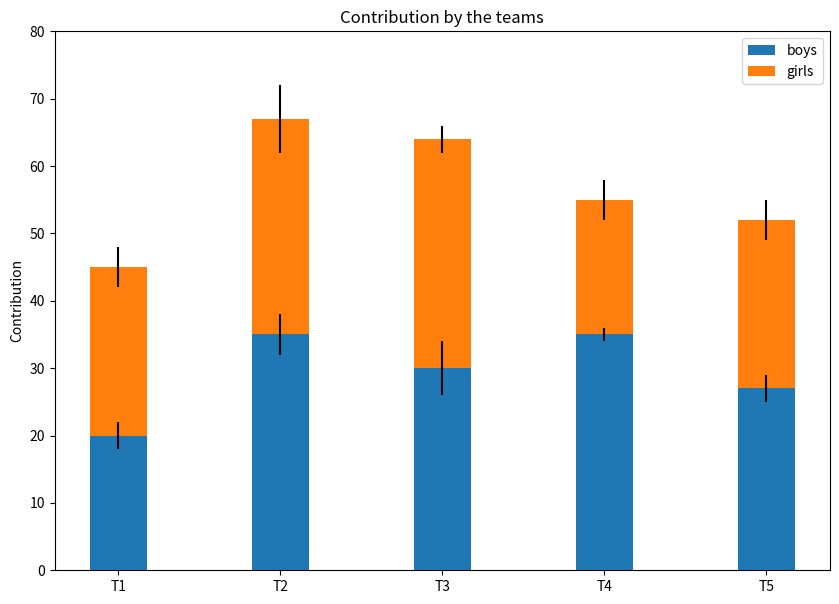
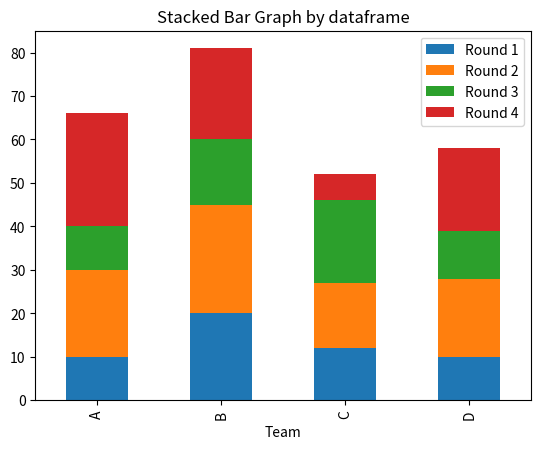

Python code for these plots, in order:
## matplotlib Bar Chart - 5


# Stacked bar plot

import numpy as np
import matplotlib.pyplot as plt
 
N = 5
 
boys = (20, 35, 30, 35, 27)
girls = (25, 32, 34, 20, 25)
boyStd = (2, 3, 4, 1, 2)
girlStd = (3, 5, 2, 3, 3)
ind = np.arange(N)  
width = 0.35 
 
fig = plt.subplots(figsize =(10, 7))
p1 = plt.bar(ind, boys, width, yerr = boyStd)
p2 = plt.bar(ind, girls, width,
             bottom = boys, yerr = girlStd)
 
plt.ylabel('Contribution')
plt.title('Contribution by the teams')
plt.xticks(ind, ('T1', 'T2', 'T3', 'T4', 'T5'))
plt.yticks(np.arange(0, 81, 10))
plt.legend((p1[0], p2[0]), ('boys', 'girls'))
 
plt.show()

import pandas as pd
  
# create data
df = pd.DataFrame([['A', 10, 20, 10, 26], ['B', 20, 25, 15, 21], ['C', 12, 15, 19, 6],
                   ['D', 10, 18, 11, 19]],
                  columns=['Team', 'Round 1', 'Round 2', 'Round 3', 'Round 4'])
# view data
print(df)
  
# plot data in stack manner of bar type
df.plot(x='Team', kind='bar', stacked=True,
        title='Stacked Bar Graph by dataframe')
plt.show()